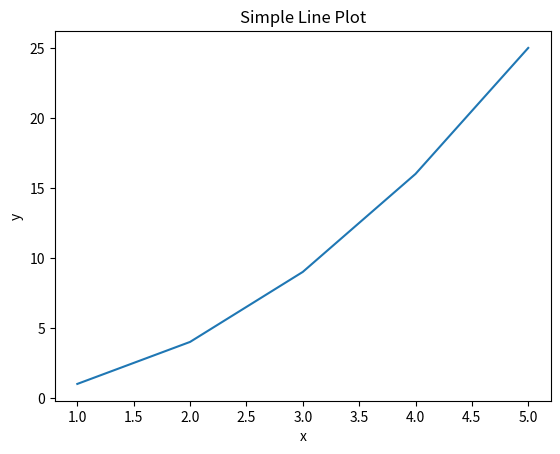

The script that saved this image:
import matplotlib.pyplot as plt

# Create a simple line plot
x = [1, 2, 3, 4, 5]
y = [1, 4, 9, 16, 25]

plt.plot(x, y)
plt.xlabel('x')
plt.ylabel('y')
plt.title('Simple Line Plot')
plt.show()
